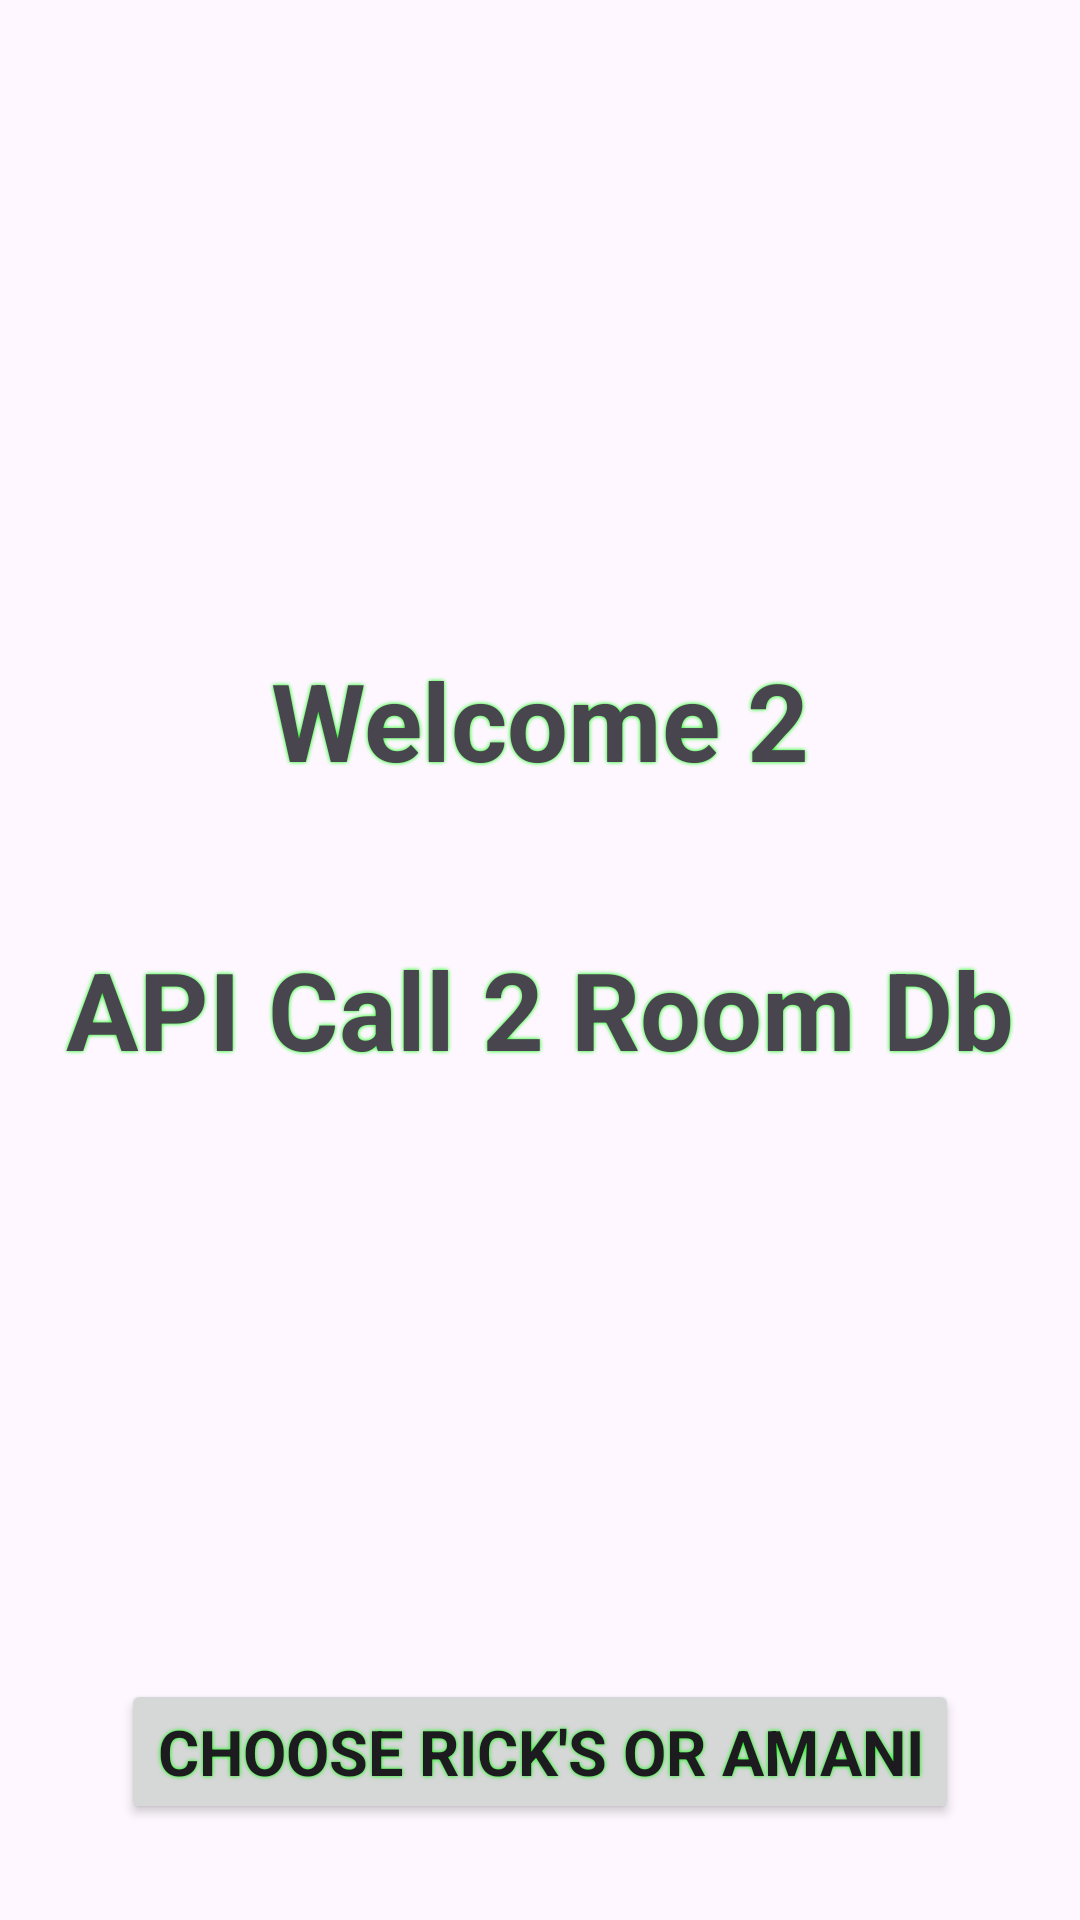

This screen was rendered from an Android layout file. Write that file and the resources it references.
<!-- AndroidManifest.xml: application theme Theme.RicksAnimationApi -->
<!-- res/layout/fragment_hallo.xml -->
<?xml version="1.0" encoding="utf-8"?>
<androidx.constraintlayout.widget.ConstraintLayout xmlns:android="http://schemas.android.com/apk/res/android"
    xmlns:app="http://schemas.android.com/apk/res-auto"
    xmlns:tools="http://schemas.android.com/tools"
    android:layout_width="match_parent"
    android:layout_height="match_parent">

    <androidx.constraintlayout.widget.ConstraintLayout
        android:layout_width="@dimen/zero"
        android:layout_height="wrap_content"
        app:layout_constraintBottom_toTopOf="@+id/button"
        app:layout_constraintEnd_toEndOf="parent"
        app:layout_constraintStart_toStartOf="parent"
        app:layout_constraintTop_toTopOf="parent">

        <TextView
            android:id="@+id/tv_welcome"
            android:layout_width="0dp"
            android:layout_height="wrap_content"
            android:layout_margin="@dimen/margin_medium"
            android:gravity="center"
            android:text="@string/welcome_2"
            android:textSize="36sp"
            app:layout_constraintBottom_toTopOf="@+id/iv_rick_morty"
            app:layout_constraintEnd_toEndOf="parent"
            app:layout_constraintStart_toStartOf="parent"
            app:layout_constraintTop_toTopOf="parent" />

        <ImageView
            android:id="@+id/iv_rick_morty"
            android:layout_width="0dp"
            android:layout_height="wrap_content"
            android:layout_margin="@dimen/margin_medium"
            android:paddingHorizontal="@dimen/margin_medium"
            app:layout_constraintBottom_toTopOf="@+id/tv_cha_db_count"
            app:layout_constraintEnd_toEndOf="parent"
            app:layout_constraintStart_toStartOf="parent"
            app:layout_constraintTop_toBottomOf="@+id/tv_welcome"
            app:srcCompat="@drawable/rick_and_morty" />

        <TextView
            android:id="@+id/tv_cha_db_count"
            android:layout_width="0dp"
            android:layout_height="wrap_content"
            android:layout_margin="@dimen/margin_medium"
            android:gravity="center"
            android:text="API Call 2 Room Db"
            android:textSize="36sp"
            app:layout_constraintEnd_toEndOf="parent"
            app:layout_constraintStart_toStartOf="parent"
            app:layout_constraintTop_toBottomOf="@+id/iv_rick_morty" />

    </androidx.constraintlayout.widget.ConstraintLayout>

    <Button
        android:id="@+id/button"
        android:layout_width="wrap_content"
        android:layout_height="wrap_content"
        android:layout_marginBottom="32dp"
        android:text="Choose Rick's Or Amani"
        app:layout_constraintBottom_toBottomOf="parent"
        app:layout_constraintEnd_toEndOf="parent"
        app:layout_constraintStart_toStartOf="parent" />

</androidx.constraintlayout.widget.ConstraintLayout>
<!-- resources referenced by this layout -->
<resources>
  <dimen name="margin_medium">16dp</dimen>
  <dimen name="zero">0dp</dimen>
  <string name="welcome_2">Welcome 2</string>
  <style name="Theme.RicksAnimationApi" parent="Base.Theme.RicksAnimationApi" />
  <style name="Base.Theme.RicksAnimationApi" parent="Theme.Material3.DayNight.NoActionBar">
          
          <item name="colorPrimary">@color/secondary</item>
          <item name="colorSecondary">@color/gray</item>
          <item name="fontFamily">@font/architects_daughter</item>
          <item name="textFillColor">@color/secondary</item>
          <item name="textOutlineColor">@color/rick</item>
          <item name="android:textSize">21sp</item>
          <item name="android:textStyle">bold</item>
          <item name="android:shadowColor">@color/shadow</item>
          <item name="android:shadowRadius">@integer/text_shadow_small</item>
  
      </style>
  <color name="secondary">#181818</color>
  <color name="gray">#888888</color>
  <color name="rick">#BFDE42</color>
  <color name="shadow">@color/green</color>
  <color name="green">#00FF00</color>
</resources>
